Run: headless pygame with SDL's dummy video driver; simulated clock (each Clock.tick advances the game by its frame time, no real sleeping); random seed 0; keys injected as events and as key.get_pressed() state; mouse plan: one left click at the window centre at the start of phase 2, then a move to the lower-right quarter at the start of phase 3.
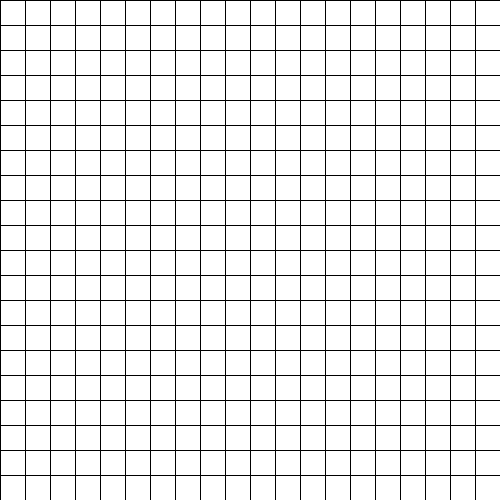
Frame 1 of 4 · flips 1–60 · no input
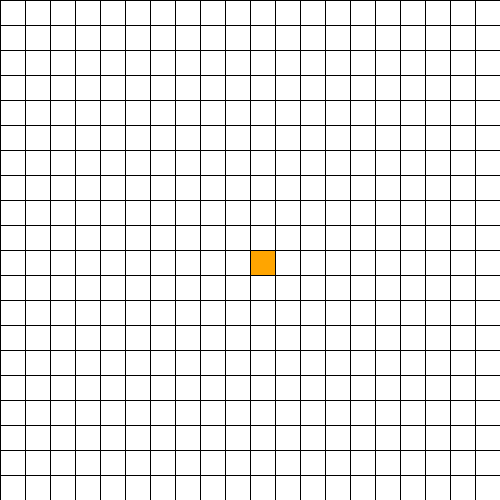
Frame 2 of 4 · flips 61–180 · clicked the window centre · tapped SPACE, RETURN · held RIGHT (→), D
Frame 3 of 4 · flips 181–300 · moved the mouse to the lower-right quarter · held DOWN (↓), S · screen unchanged from frame 2, image omitted
Frame 4 of 4 · flips 301–420 · held LEFT (←), A, UP (↑), W · screen unchanged from frame 3, image omitted

The pygame program that drew these frames:

import pygame
import math
from queue import PriorityQueue




WIDTH = 500
WIN = pygame.display.set_mode((WIDTH,WIDTH))
pygame.display.set_caption("Kaif's A Star Algorithm")

#sets the colors

RED = (255, 0, 0)
GREEN = (0, 255, 0)
BLUE = (0, 0, 225)
YELLOW = (255, 255, 0)
WHITE = (255, 255, 255)
BLACK = (0, 0, 0)
PURPLE = (128, 0, 128)
ORANGE = (255, 165 ,0)
GREY = (128, 128, 128)
TURQUOISE = (64, 224, 208)

#main definitions 
class Spot:
	def __init__(self, row, col, width, total_rows):
		self.row = row
		self.col = col
		self.x = row * width
		self.y = col * width
		self.color = WHITE
		self.neighbors = []
		self.width = width
		self.total_rows = total_rows

	def get_pos(self):
		return self.row, self.col

# sets the colors of the blocks
	def is_closed(self):
		return self.color == GREY

	def is_open(self):
		return self.color == WHITE

	def is_barrier(self):
		return self.color == RED

	def is_start(self):
		return self.color == ORANGE

	def is_end(self):
		return self.color == ORANGE

	def reset(self):
		self.color = WHITE

	def make_start(self):
		self.color = ORANGE

	def make_closed(self):
		self.color = GREY

	def make_open(self):
		self.color = WHITE

	def make_barrier(self):
		self.color = RED

	def make_end(self):
		self.color = ORANGE

	def make_path(self):
		self.color = GREEN

	def draw(self, win):
		pygame.draw.rect(win, self.color, (self.x, self.y, self.width, self.width))
# updates the grid so that if they have blocks around them it does not go through
	def update_neighbors(self, grid):
		self.neighbors = []
		if self.row < self.total_rows - 1 and not grid[self.row + 1][self.col].is_barrier(): # DOWN
			self.neighbors.append(grid[self.row + 1][self.col])

		if self.row > 0 and not grid[self.row - 1][self.col].is_barrier(): # UP
			self.neighbors.append(grid[self.row - 1][self.col])

		if self.col < self.total_rows - 1 and not grid[self.row][self.col + 1].is_barrier(): # RIGHT
			self.neighbors.append(grid[self.row][self.col + 1])

		if self.col > 0 and not grid[self.row][self.col - 1].is_barrier(): # LEFT
			self.neighbors.append(grid[self.row][self.col - 1])

	def __lt__(self, other):
		return False

# sets the function to get fastest possible route The Manhattan Route.
def fastestroute(point1, point2):
	x1, y1 = point1
	x2, y2 = point2
	return abs(x1 - x2) + abs(y1 - y2)


def path(past, present, draw):
	while present in past:
		present = past[present]
		present.make_path()
		draw()


# makes the grid
def make_grid(rows, width):
	grid = [  ]
	gap = width // rows  
	for i in range(rows):
		grid.append([  ])
		for j in range(rows):
			spot = Spot(i, j, gap, rows)
			grid[i].append(spot)

	return grid

#draws the grid lines
def draw_grid(win, rows, width):
	gap = width // rows
	for i in range(rows):
		pygame.draw.line(win, BLACK, (0, i * gap), (width, i * gap))
		for j in range(rows):
			pygame.draw.line(win, BLACK, (j * gap, 0), (j * gap, width))

#fills the grid
def draw(win, grid, rows, width):
	win.fill(WHITE)

	for row in grid:
		for spot in row:
			spot.draw(win)

	draw_grid(win, rows, width)
	pygame.display.update()
# algorithm to DISPLAY the fastest route
def algorithm(draw, grid, start, finish):
	count = 0
	open_set = PriorityQueue()
	open_set.put((0, count, start))
	came_from = {}
	g_score = {spot: float("inf") for row in grid for spot in row}
	g_score[start] = 0
	f_score = {spot: float("inf") for row in grid for spot in row}
	f_score[start] = fastestroute(start.get_pos(), finish.get_pos())

	open_set_hash = {start}

	while not open_set.empty():
		for event in pygame.event.get():
			if event.type == pygame.QUIT:
				pygame.quit()

		current = open_set.get()[2]
		open_set_hash.remove(current)

		if current == finish:
			path(came_from, finish, draw)
			finish.make_end()
			return True

		for neighbor in current.neighbors:
			temp_g_score = g_score[current] + 1

			if temp_g_score < g_score[neighbor]:
				came_from[neighbor] = current
				g_score[neighbor] = temp_g_score
				f_score[neighbor] = temp_g_score + fastestroute(neighbor.get_pos(), finish.get_pos())
				if neighbor not in open_set_hash:
					count += 1
					open_set.put((f_score[neighbor], count, neighbor))
					open_set_hash.add(neighbor)
					neighbor.make_open()

		draw()

		if current != start:
			current.make_closed()

	return False
# defining clicking the square
def clicked(pos, rows, width):
	gap = width // rows
	y, x = pos

	row = y // gap
	col = x // gap

	return row, col

# how many rows you want
def main(win, width):
	ROWS = 20
	grid = make_grid(ROWS, width)
	start = None
	end = None

# looping through the differnt possiblitities and checking them
	run = True
	while run:
# calls the draw function
		draw(win, grid, ROWS, width)
		for event in pygame.event.get():
			if event.type == pygame.QUIT:
				run = False



#left click
			if pygame.mouse.get_pressed()[0]: 
				pos = pygame.mouse.get_pos()
				row, col = clicked(pos, ROWS, width)
				spot = grid[row][col]
				if not start and spot != end:
					start = spot
					start.make_start()

				elif not end and spot != start:
					end = spot
					end.make_end()

				elif spot != end and spot != start:
					spot.make_barrier()
#right click
			elif pygame.mouse.get_pressed()[2]:
				pos = pygame.mouse.get_pos()
				row, col = clicked(pos, ROWS, width)
				spot = grid[row][col]
				spot.reset()
				if spot == start:
					start = None
				elif spot == end:
					end = None

			if event.type == pygame.KEYDOWN:
				if event.key == pygame.K_SPACE and start and end:
					for row in grid:
						for spot in row:
							spot.update_neighbors(grid)

					algorithm(lambda: draw(win, grid, ROWS, width), grid, start, end)
# clears the grid
				if event.key == pygame.K_c:
					start = None
					end = None
					grid = make_grid(ROWS, width)

	pygame.quit()

main(WIN, WIDTH)



#what to talk about in an interview
# imports colors
# manhattan route ( fastest possible routes)
# drawing grids and lines with the use of pygames
# unser imputs for the blocks and have algotrithms to construct path
